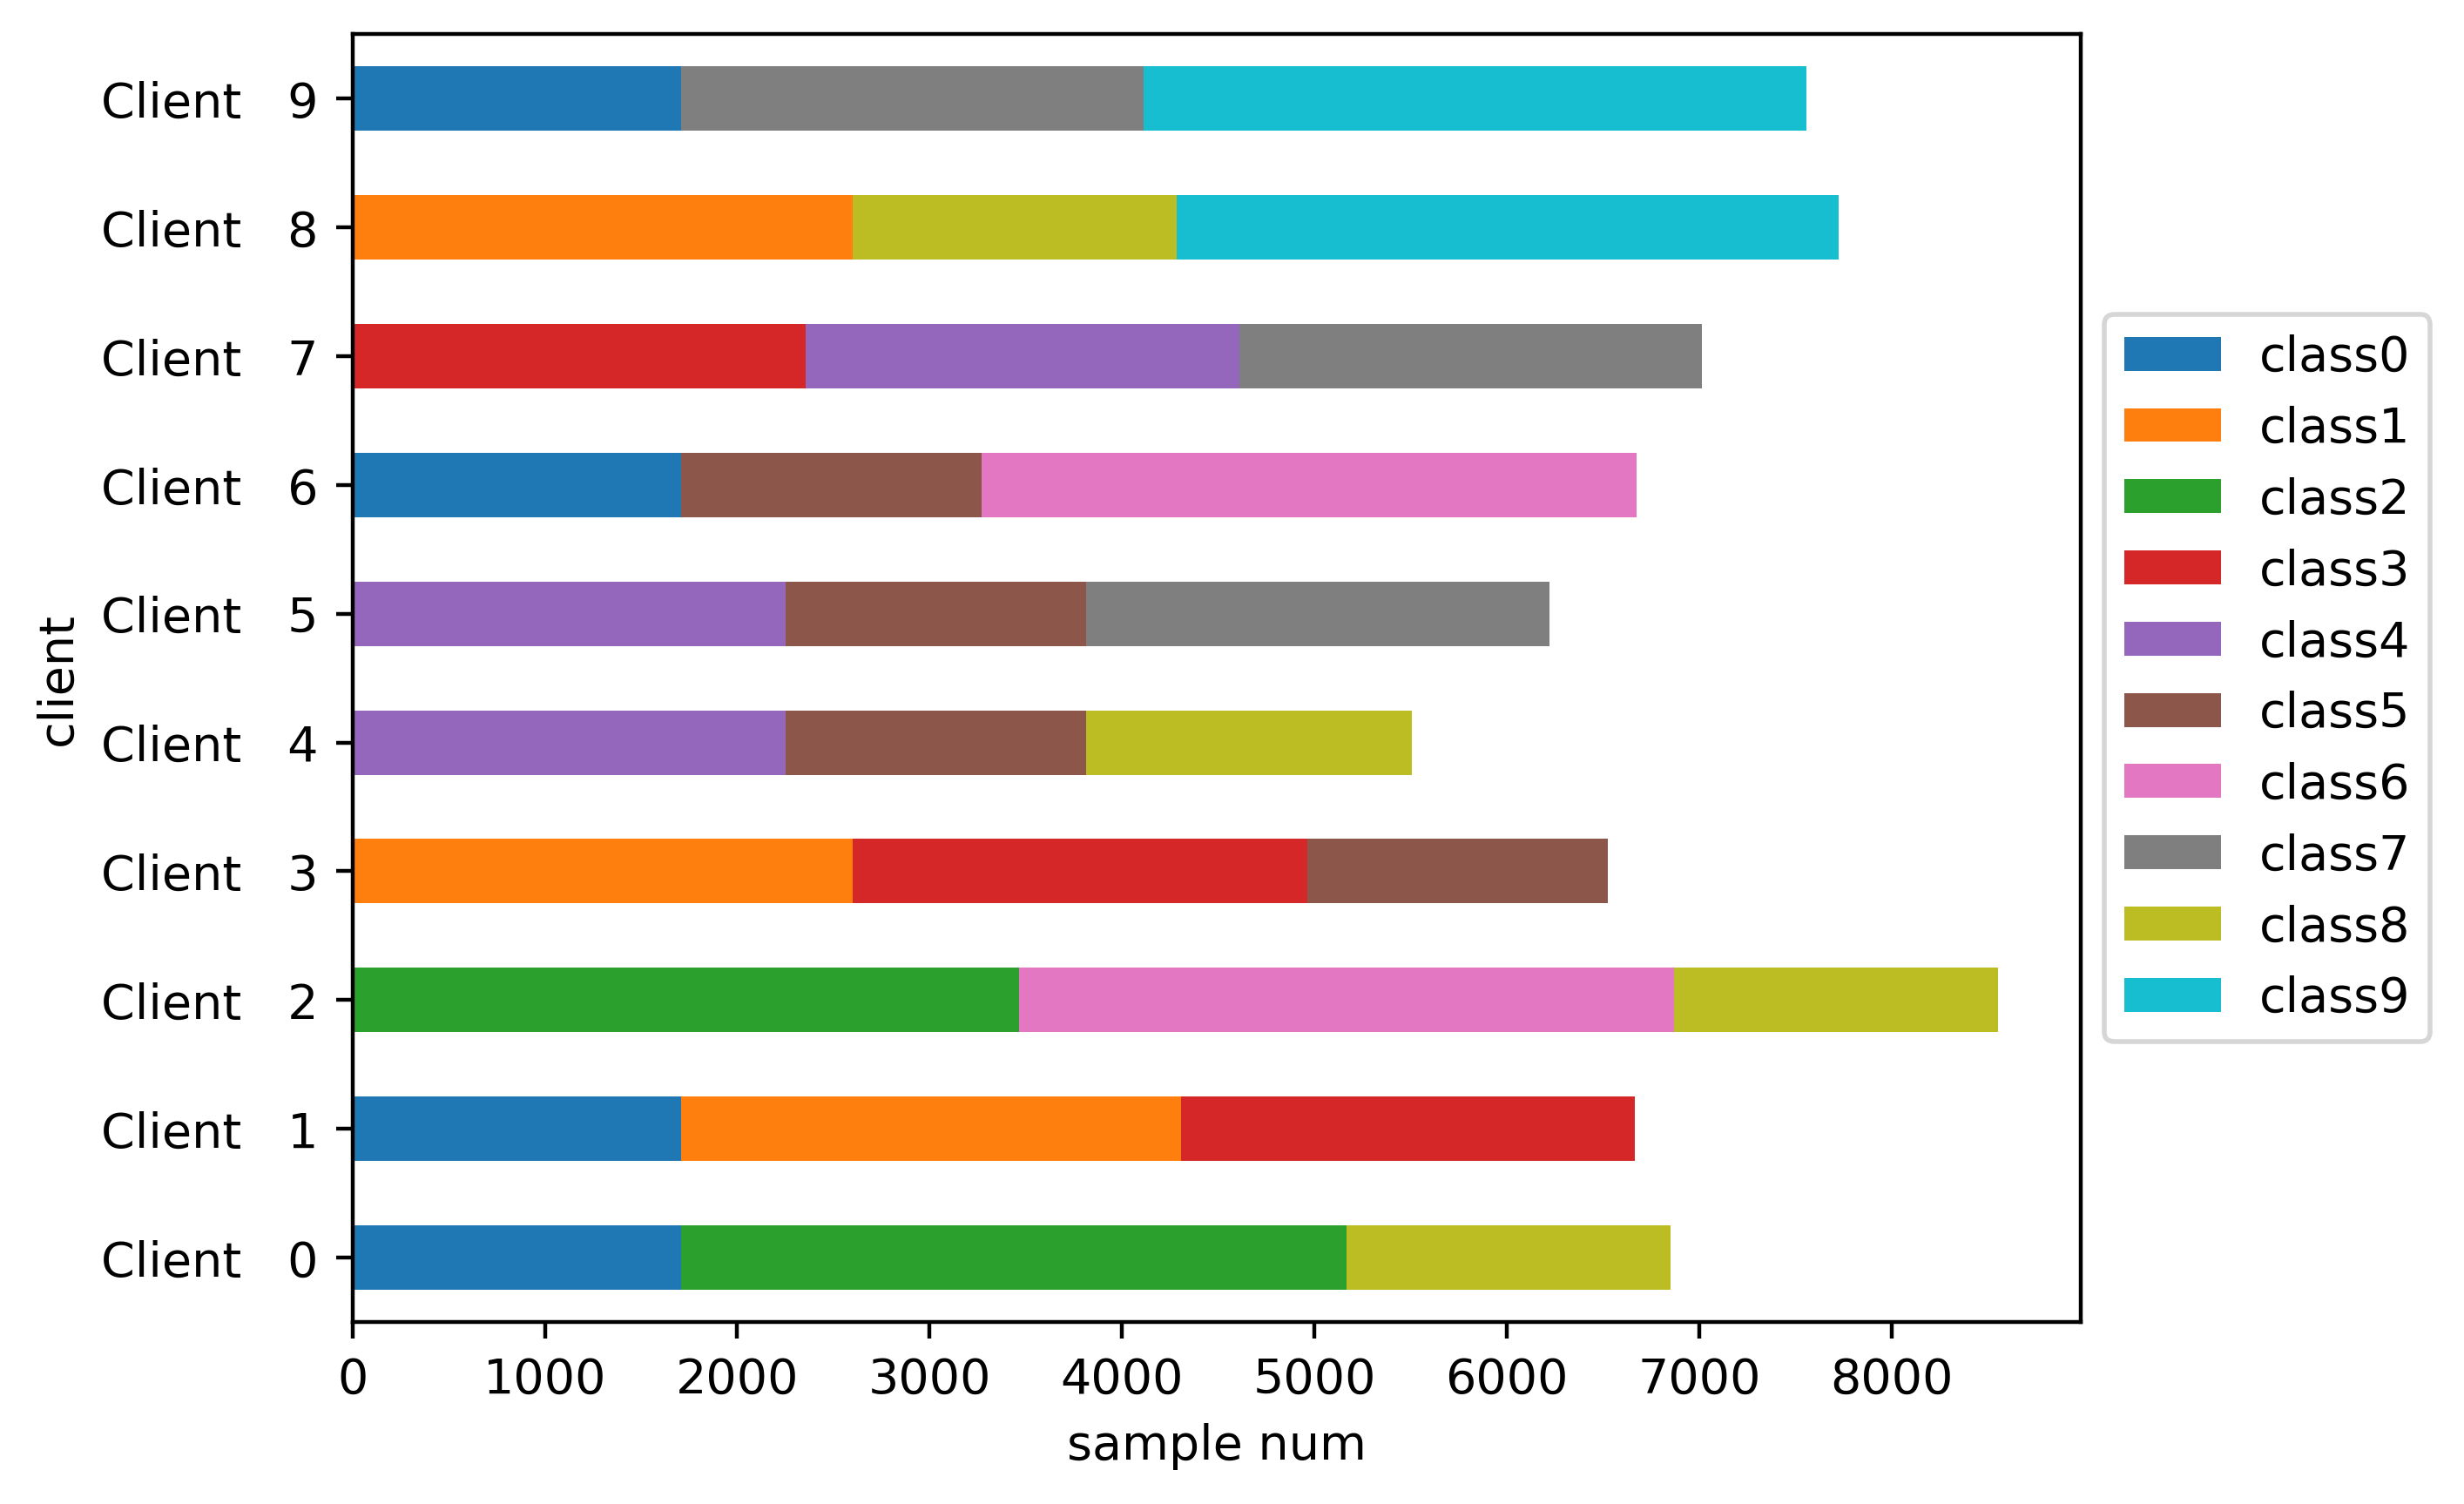

The data file committed next to this chart (first rows):
Class frequencies:
client, class0, class1, class2, class3, class4, class5, class6, class7, class8, class9, Amount
Client   0, 0.249, 0.00, 0.504, 0.00, 0.00, 0.00, 0.00, 0.00, 0.246, 0.00, 6859
Client   1, 0.256, 0.390, 0.00, 0.354, 0.00, 0.00, 0.00, 0.00, 0.00, 0.00, 6666
Client   2, 0.00, 0.00, 0.405, 0.00, 0.00, 0.00, 0.398, 0.00, 0.197, 0.00, 8553
Client   3, 0.00, 0.399, 0.00, 0.362, 0.00, 0.240, 0.00, 0.00, 0.00, 0.00, 6519
Client   4, 0.00, 0.00, 0.00, 0.00, 0.409, 0.284, 0.00, 0.00, 0.307, 0.00, 5504
Client   5, 0.00, 0.00, 0.00, 0.00, 0.362, 0.251, 0.00, 0.387, 0.00, 0.00, 6221
Client   6, 0.256, 0.00, 0.00, 0.00, 0.00, 0.234, 0.510, 0.00, 0.00, 0.00, 6673
Client   7, 0.00, 0.00, 0.00, 0.336, 0.321, 0.00, 0.00, 0.343, 0.00, 0.00, 7015
Client   8, 0.00, 0.336, 0.00, 0.00, 0.00, 0.00, 0.00, 0.00, 0.218, 0.445, 7732
Client   9, 0.226, 0.00, 0.00, 0.00, 0.00, 0.00, 0.00, 0.318, 0.00, 0.456, 7558
